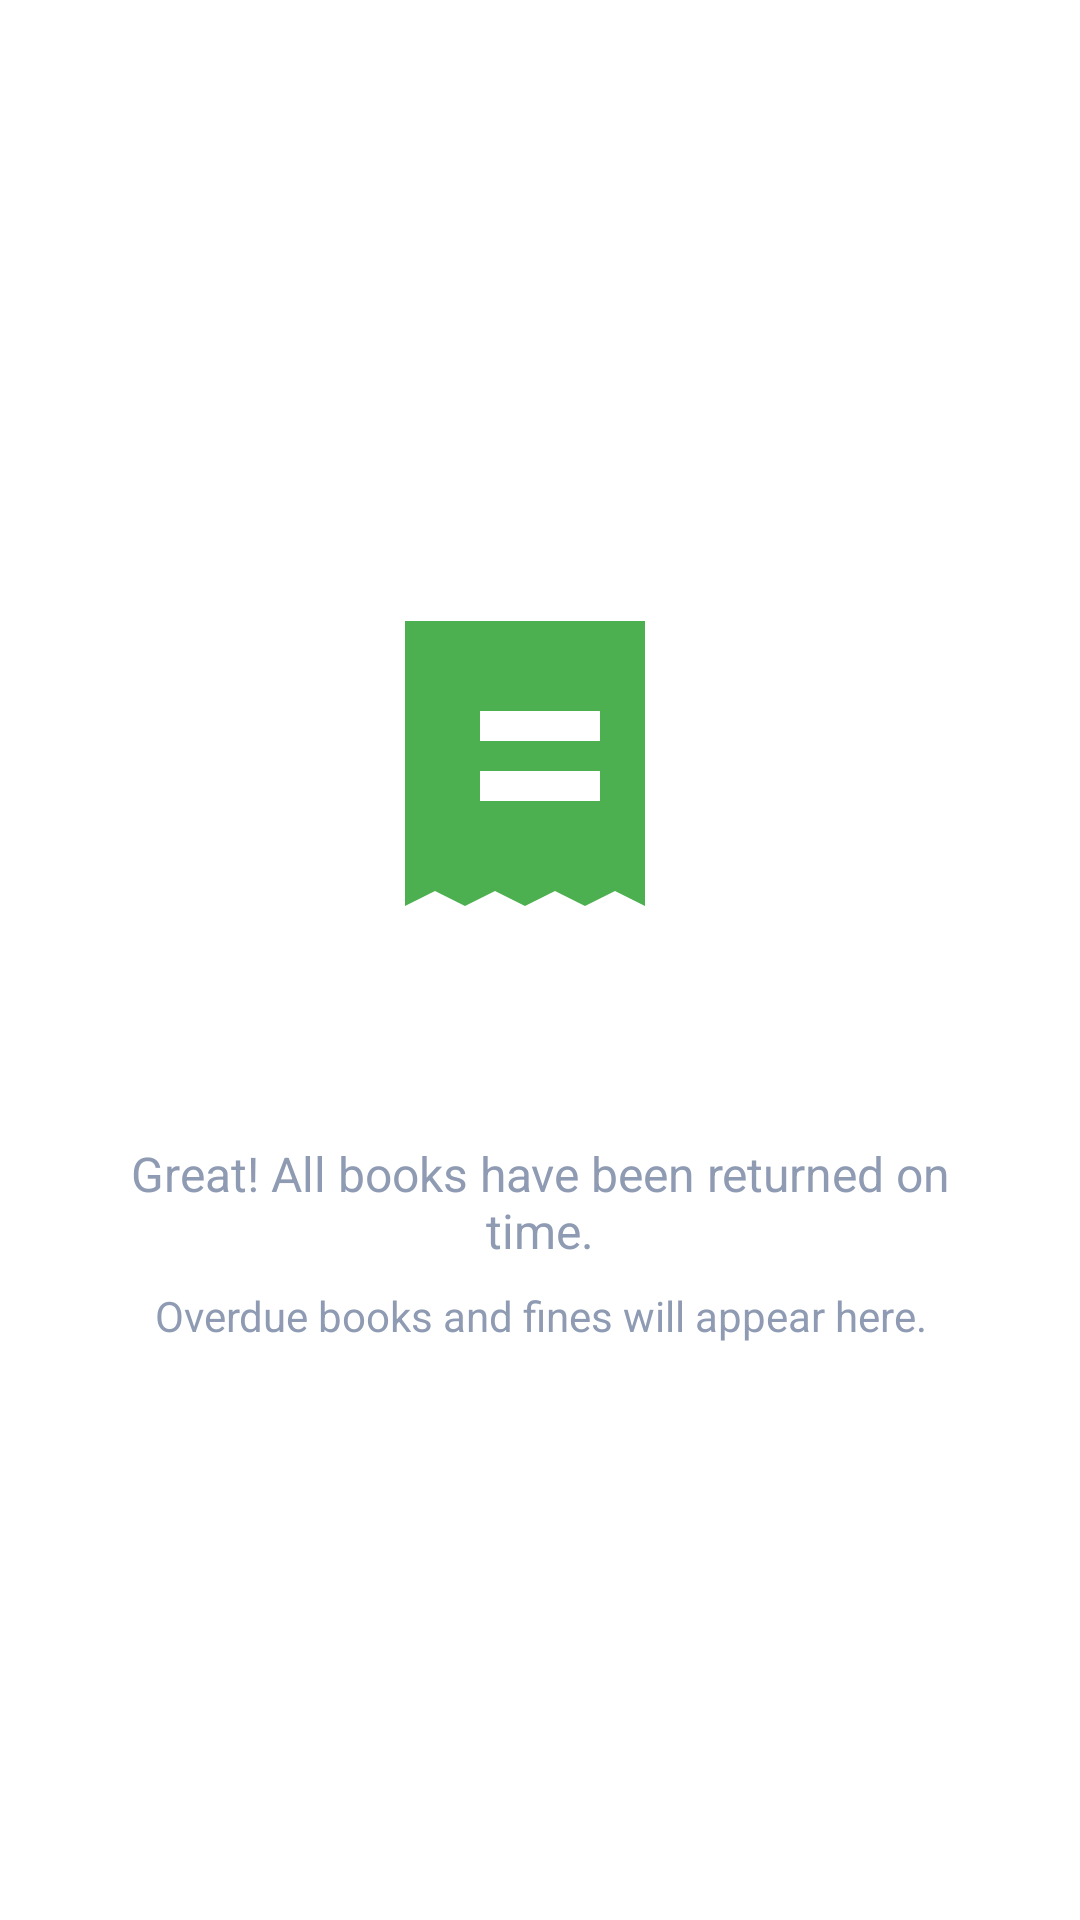

Layout XML and referenced resources for this Android screen:
<!-- AndroidManifest.xml: application theme Theme.ELib -->
<!-- res/layout/empty_fines.xml -->
<?xml version="1.0" encoding="utf-8"?>
<LinearLayout xmlns:android="http://schemas.android.com/apk/res/android"
    xmlns:app="http://schemas.android.com/apk/res-auto"
    android:id="@+id/empty_fines"
    android:layout_width="match_parent"
    android:layout_height="match_parent"
    android:orientation="vertical"
    android:gravity="center"
    android:padding="32dp">

    <ImageView
        android:layout_width="120dp"
        android:layout_height="120dp"
        android:src="@drawable/ic_fines"
        app:tint="#4CAF50"
        android:layout_marginBottom="24dp"/>

    <TextView
        android:layout_width="wrap_content"
        android:layout_height="wrap_content"
        android:text="No Overdue Books"
        android:textColor="@android:color/white"
        android:textSize="24sp"
        android:textStyle="bold"
        android:layout_marginBottom="12dp"/>

    <TextView
        android:layout_width="wrap_content"
        android:layout_height="wrap_content"
        android:text="Great! All books have been returned on time."
        android:textColor="@color/text_hint"
        android:textSize="16sp"
        android:gravity="center"
        android:layout_marginBottom="8dp"/>

    <TextView
        android:layout_width="wrap_content"
        android:layout_height="wrap_content"
        android:text="Overdue books and fines will appear here."
        android:textColor="@color/text_hint"
        android:textSize="14sp"
        android:gravity="center"/>

</LinearLayout>
<!-- resources referenced by this layout -->
<resources>
  <color name="text_hint">#8F9BB3</color>
  <!-- drawable ic_fines (drawable) -->
  <vector xmlns:android="http://schemas.android.com/apk/res/android"
      android:width="24dp"
      android:height="24dp"
      android:viewportWidth="24"
      android:viewportHeight="24"
      android:tint="?attr/colorControlNormal">
      <path
          android:fillColor="#000000"
          android:pathData="M21,3H3V22l2,-1 2,1 2,-1 2,1 2,-1 2,1 2,-1 2,1V3zM8,9h8v2H8V9zM8,13h8v2H8v-2z" />
  </vector>
  <style name="Theme.ELib" parent="Theme.MaterialComponents.DayNight.NoActionBar">
          <item name="colorPrimary">@color/primary</item>
          <item name="colorPrimaryDark">@color/primary_dark</item>
          <item name="colorAccent">@color/accent</item>
          <item name="windowActionBar">false</item>
          <item name="windowNoTitle">true</item>
      </style>
  <color name="primary">#0A0E21</color>
  <color name="primary_dark">#050711</color>
  <color name="accent">#1E2230</color>
</resources>
